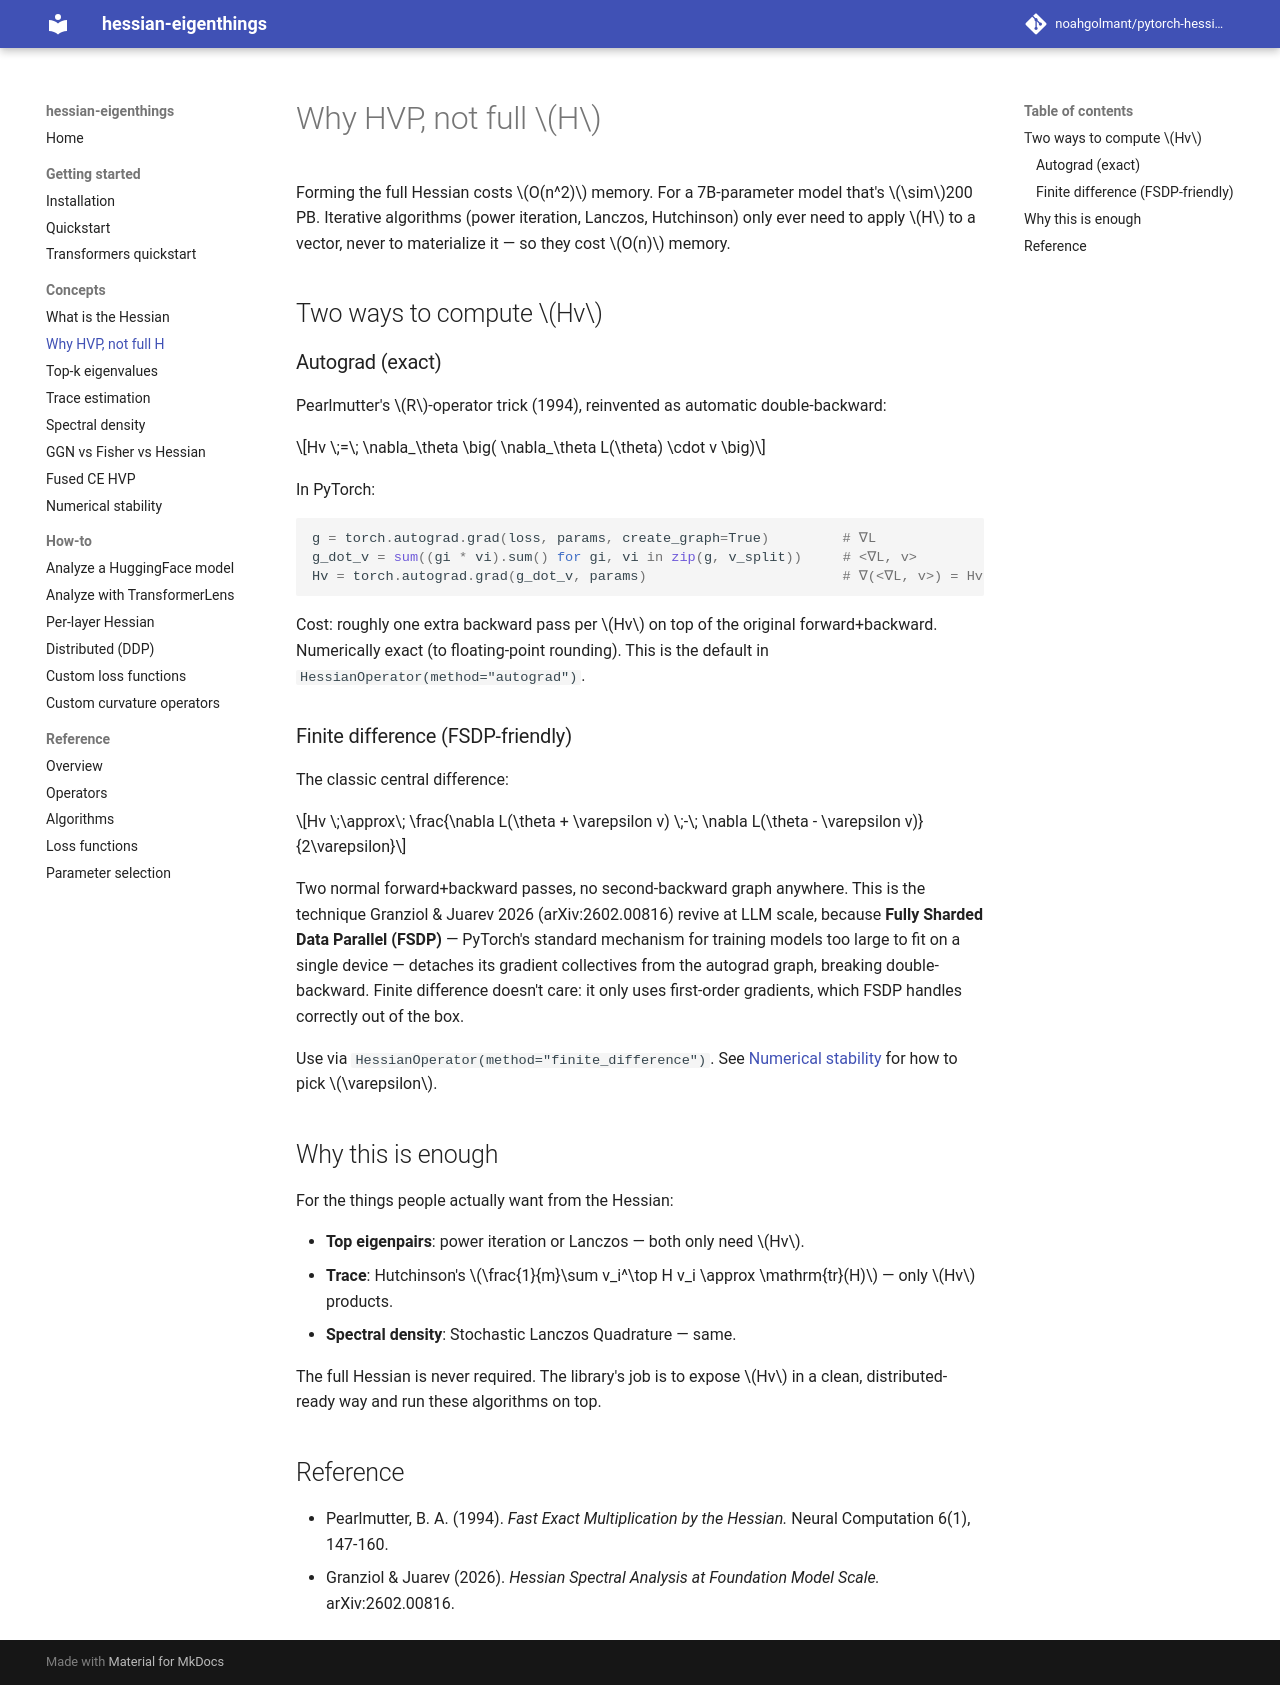

repository: noahgolmant/pytorch-hessian-eigenthings · page: concepts/why-hvp-not-full-h/index.html · generator: mkdocs

# Why HVP, not full $H$

Forming the full Hessian costs $O(n^2)$ memory. For a 7B-parameter model that's $\sim$200 PB. Iterative algorithms (power iteration, Lanczos, Hutchinson) only ever need to apply $H$ to a vector, never to materialize it — so they cost $O(n)$ memory.

## Two ways to compute $Hv$

### Autograd (exact)

Pearlmutter's $R$-operator trick (1994), reinvented as automatic double-backward:

$$Hv \;=\; \nabla_\theta \big( \nabla_\theta L(\theta) \cdot v \big)$$

In PyTorch:

```python
g = torch.autograd.grad(loss, params, create_graph=True)         # ∇L
g_dot_v = sum((gi * vi).sum() for gi, vi in zip(g, v_split))     # <∇L, v>
Hv = torch.autograd.grad(g_dot_v, params)                        # ∇(<∇L, v>) = Hv
```

Cost: roughly one extra backward pass per $Hv$ on top of the original forward+backward. Numerically exact (to floating-point rounding). This is the default in `HessianOperator(method="autograd")`.

### Finite difference (FSDP-friendly)

The classic central difference:

$$Hv \;\approx\; \frac{\nabla L(\theta + \varepsilon v) \;-\; \nabla L(\theta - \varepsilon v)}{2\varepsilon}$$

Two normal forward+backward passes, no second-backward graph anywhere. This is the technique Granziol & Juarev 2026 (arXiv:2602.00816) revive at LLM scale, because **Fully Sharded Data Parallel (FSDP)** — PyTorch's standard mechanism for training models too large to fit on a single device — detaches its gradient collectives from the autograd graph, breaking double-backward. Finite difference doesn't care: it only uses first-order gradients, which FSDP handles correctly out of the box.

Use via `HessianOperator(method="finite_difference")`. See [Numerical stability](numerical-stability.md) for how to pick $\varepsilon$.

## Why this is enough

For the things people actually want from the Hessian:

- **Top eigenpairs**: power iteration or Lanczos — both only need $Hv$.
- **Trace**: Hutchinson's $\frac{1}{m}\sum v_i^\top H v_i \approx \mathrm{tr}(H)$ — only $Hv$ products.
- **Spectral density**: Stochastic Lanczos Quadrature — same.

The full Hessian is never required. The library's job is to expose $Hv$ in a clean, distributed-ready way and run these algorithms on top.

## Reference

- Pearlmutter, B. A. (1994). *Fast Exact Multiplication by the Hessian.* Neural Computation 6(1), 147-160.
- Granziol & Juarev (2026). *Hessian Spectral Analysis at Foundation Model Scale.* arXiv:2602.00816.
